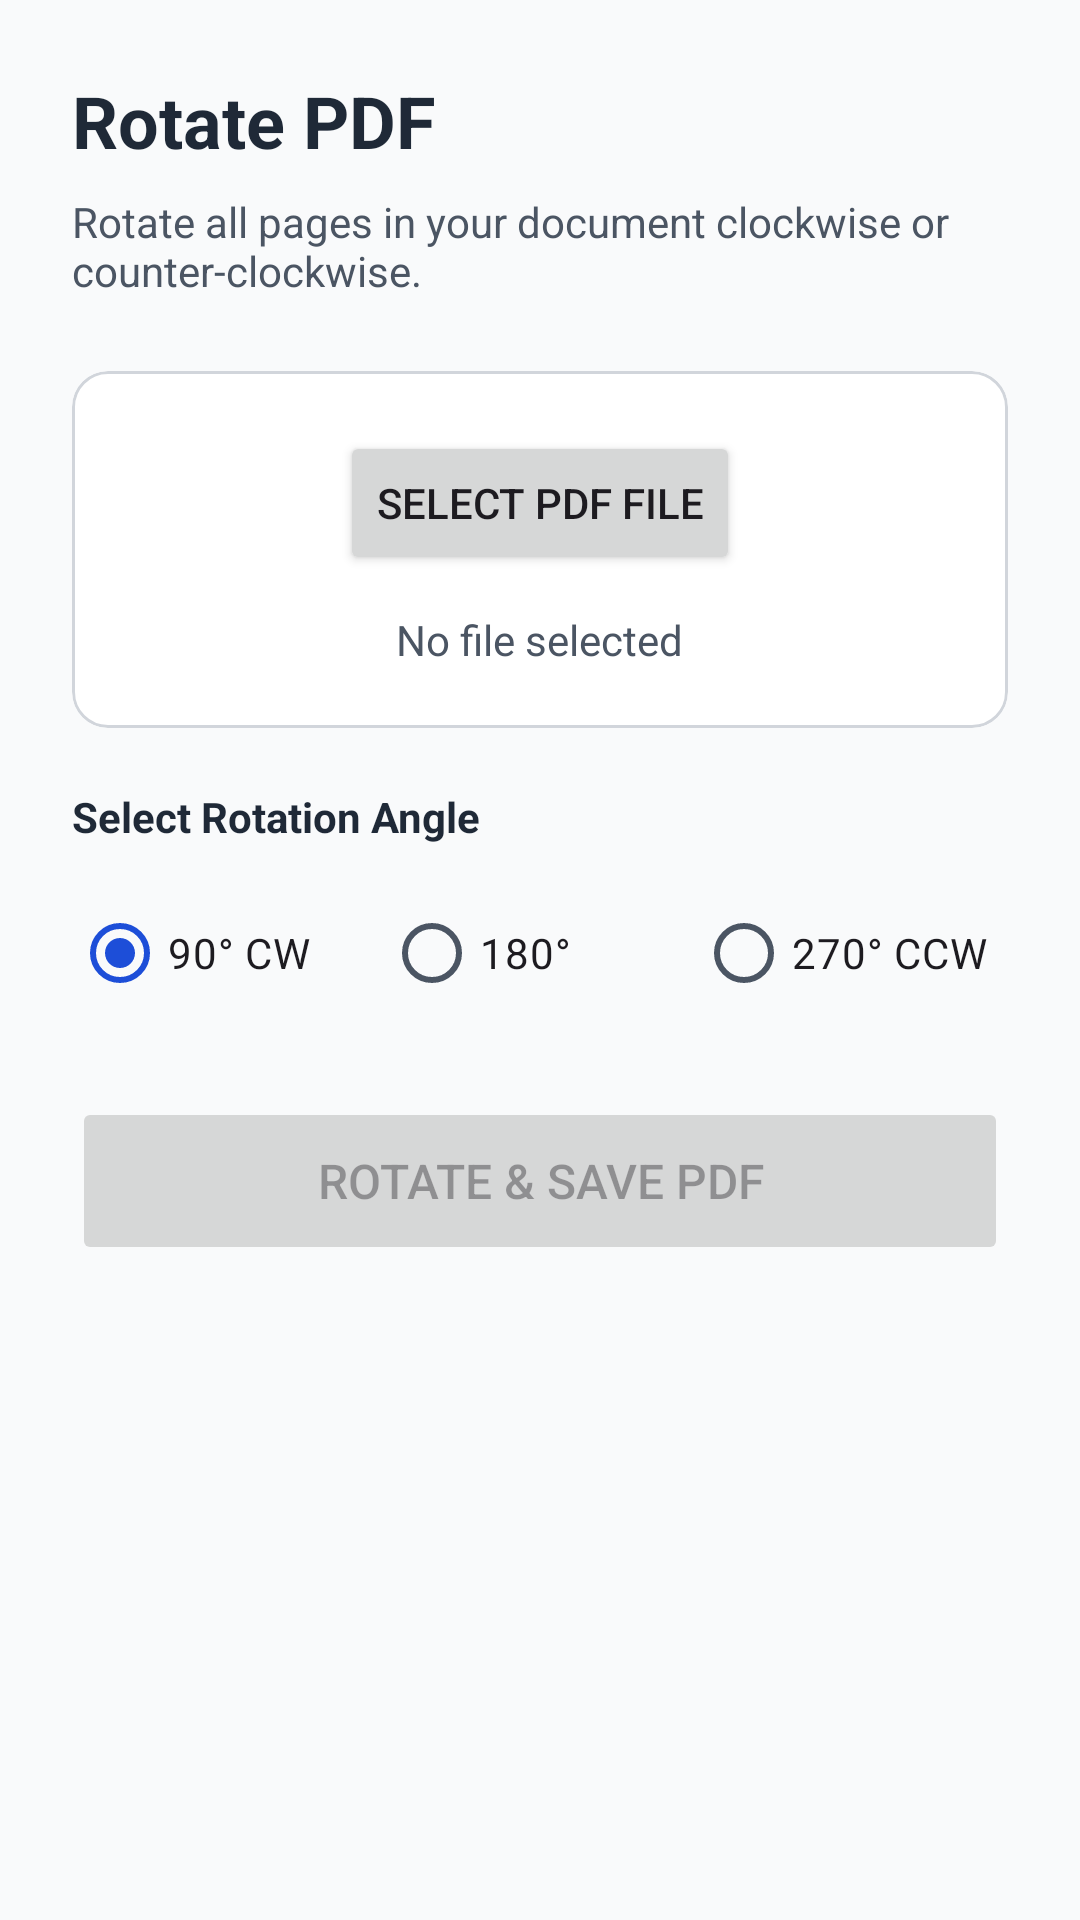

Here is an Android app screen rendered from its layout file. Give the layout XML and the strings, colors and styles it references.
<!-- AndroidManifest.xml: application theme Theme.PDFUtilityTools -->
<!-- res/layout/fragment_rotate.xml -->
<?xml version="1.0" encoding="utf-8"?>
<LinearLayout xmlns:android="http://schemas.android.com/apk/res/android"
    xmlns:app="http://schemas.android.com/apk/res-auto"
    android:layout_width="match_parent"
    android:layout_height="match_parent"
    android:orientation="vertical"
    android:padding="24dp">

    <TextView
        android:layout_width="wrap_content"
        android:layout_height="wrap_content"
        android:text="@string/rotate_pdf"
        android:textSize="24sp"
        android:textStyle="bold"
        android:textColor="@color/on_surface"
        android:layout_marginBottom="8dp" />

    <TextView
        android:layout_width="wrap_content"
        android:layout_height="wrap_content"
        android:text="Rotate all pages in your document clockwise or counter-clockwise."
        android:textSize="14sp"
        android:textColor="@color/on_surface_variant"
        android:layout_marginBottom="24dp" />

    <com.google.android.material.card.MaterialCardView
        android:layout_width="match_parent"
        android:layout_height="wrap_content"
        app:cardCornerRadius="12dp"
        app:strokeColor="@color/outline"
        app:strokeWidth="1dp"
        android:layout_marginBottom="20dp"
        app:cardBackgroundColor="@color/surface">

        <LinearLayout
            android:layout_width="match_parent"
            android:layout_height="wrap_content"
            android:orientation="vertical"
            android:padding="20dp"
            android:gravity="center">

            <Button
                android:id="@+id/btn_select_file"
                android:layout_width="wrap_content"
                android:layout_height="wrap_content"
                android:text="@string/select_pdf"
                app:icon="@android:drawable/ic_menu_add" />

            <TextView
                android:id="@+id/tv_selected_file_name"
                android:layout_width="wrap_content"
                android:layout_height="wrap_content"
                android:text="No file selected"
                android:textColor="@color/on_surface_variant"
                android:textSize="14sp"
                android:layout_marginTop="12dp"
                android:textAlignment="center" />
        </LinearLayout>
    </com.google.android.material.card.MaterialCardView>

    <TextView
        android:layout_width="wrap_content"
        android:layout_height="wrap_content"
        android:text="Select Rotation Angle"
        android:textSize="14sp"
        android:textStyle="bold"
        android:textColor="@color/on_surface"
        android:layout_marginBottom="12dp" />

    <RadioGroup
        android:id="@+id/rg_rotation_angle"
        android:layout_width="match_parent"
        android:layout_height="wrap_content"
        android:orientation="horizontal"
        android:layout_marginBottom="24dp">

        <RadioButton
            android:id="@+id/rb_rotate_90"
            android:layout_width="0dp"
            android:layout_height="wrap_content"
            android:layout_weight="1"
            android:text="90° CW"
            android:checked="true" />

        <RadioButton
            android:id="@+id/rb_rotate_180"
            android:layout_width="0dp"
            android:layout_height="wrap_content"
            android:layout_weight="1"
            android:text="180°" />

        <RadioButton
            android:id="@+id/rb_rotate_270"
            android:layout_width="0dp"
            android:layout_height="wrap_content"
            android:layout_weight="1"
            android:text="270° CCW" />
    </RadioGroup>

    <Button
        android:id="@+id/btn_rotate_action"
        android:layout_width="match_parent"
        android:layout_height="56dp"
        android:text="Rotate &amp; Save PDF"
        android:textSize="16sp"
        android:enabled="false"
        android:layout_marginBottom="16dp" />

    <LinearLayout
        android:id="@+id/progress_container"
        android:layout_width="match_parent"
        android:layout_height="wrap_content"
        android:orientation="vertical"
        android:gravity="center"
        android:visibility="gone">

        <ProgressBar
            android:layout_width="wrap_content"
            android:layout_height="wrap_content"
            android:layout_marginBottom="8dp" />

        <TextView
            android:layout_width="wrap_content"
            android:layout_height="wrap_content"
            android:text="@string/processing"
            android:textColor="@color/on_surface_variant" />
    </LinearLayout>

</LinearLayout>
<!-- resources referenced by this layout -->
<resources>
  <color name="on_surface">#1F2937</color>
  <color name="on_surface_variant">#4B5563</color>
  <color name="outline">#D1D5DB</color>
  <color name="surface">#FFFFFF</color>
  <string name="processing">Processing, please wait...</string>
  <string name="rotate_pdf">Rotate PDF</string>
  <string name="select_pdf">Select PDF File</string>
  <style name="Theme.PDFUtilityTools" parent="Theme.Material3.DayNight.NoActionBar">
          <item name="colorPrimary">@color/primary</item>
          <item name="colorPrimaryContainer">@color/primary_container</item>
          <item name="colorOnPrimary">@color/on_primary</item>
          <item name="android:windowBackground">@color/background</item>
          <item name="colorSurface">@color/surface</item>
          <item name="colorOnSurface">@color/on_surface</item>
          <item name="colorOnSurfaceVariant">@color/on_surface_variant</item>
          <item name="colorOutline">@color/outline</item>
          <item name="colorError">@color/error</item>
      </style>
  <color name="primary">#1D4ED8</color>
  <color name="primary_container">#DBEAFE</color>
  <color name="on_primary">#FFFFFF</color>
  <color name="background">#F9FAFB</color>
  <color name="error">#EF4444</color>
</resources>
